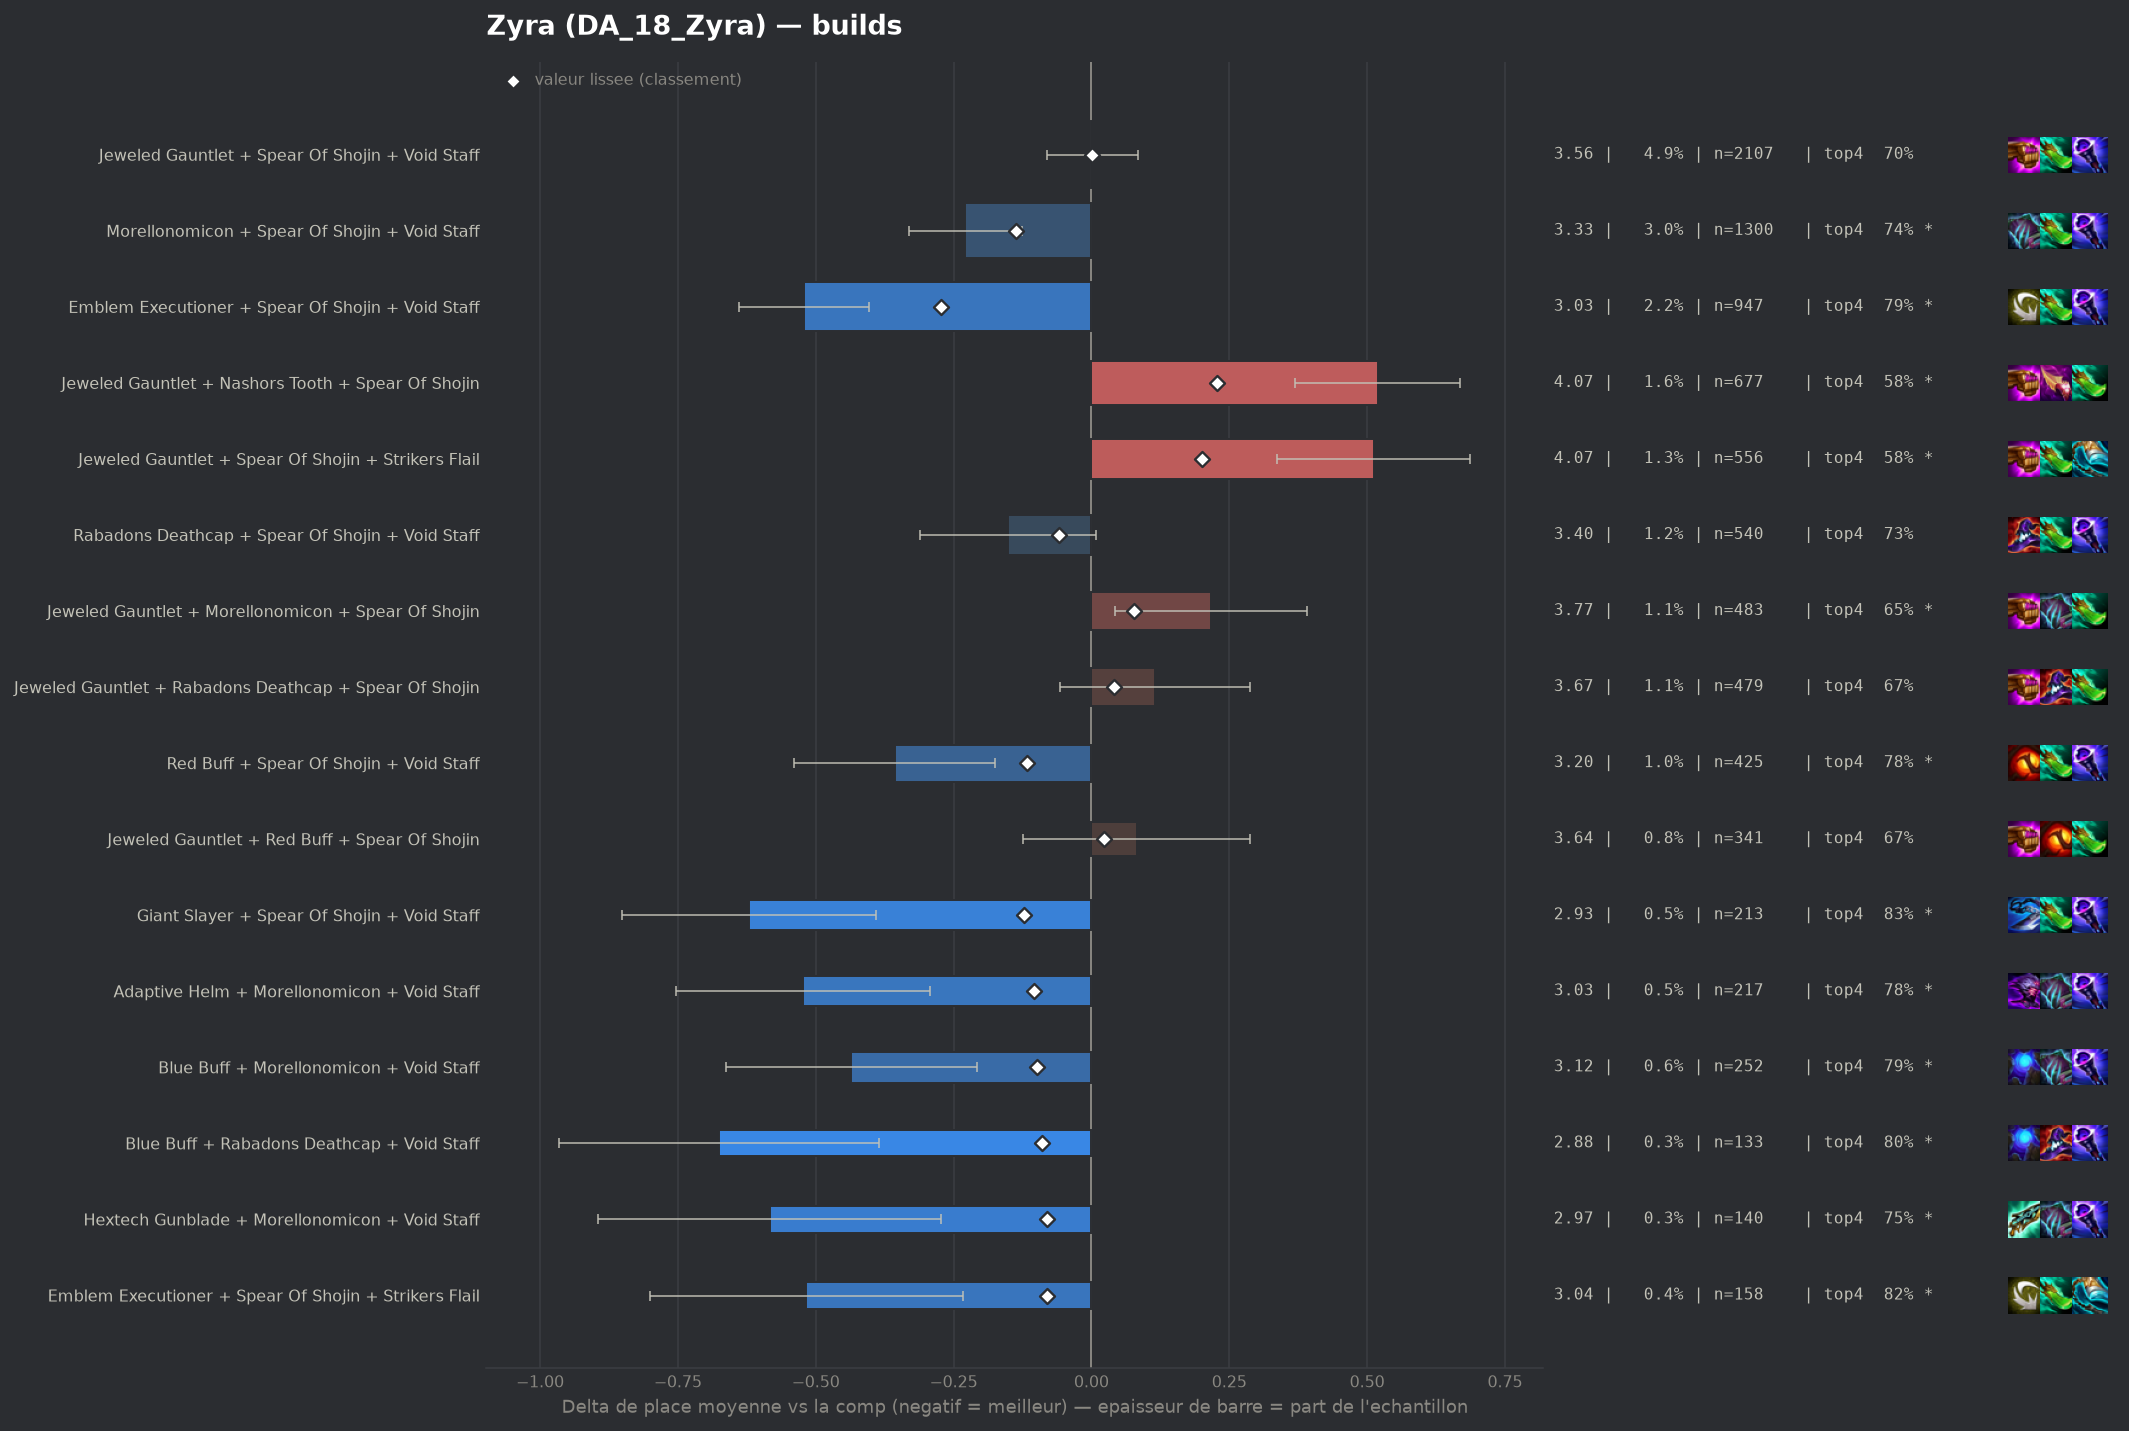

The data file committed next to this chart (first rows):
group, label, n, share, avg_place, shrunk_avg, score, d_avg, d_avg_pess, impact, d_top4, win, top2, top4, sd, z, p, significant
populaire, Emblem Executioner + Spear Of Shojin + V…, 947, 0.02184, 3.033, 3.282, -0.273, -0.522, -0.404, 0.006, 0.1008, 0.2386, 0.4688, 0.793, 1.828, -8.68, 0.0, True
populaire, Morellonomicon + Spear Of Shojin + Void …, 1300, 0.02999, 3.326, 3.418, -0.137, -0.229, -0.126, 0.0041, 0.0493, 0.1862, 0.3977, 0.7415, 1.86, -4.36, 1e-05, True
pepite, Giant Slayer + Spear Of Shojin + Void St…, 213, 0.004913, 2.934, 3.432, -0.122, -0.621, -0.39, 0.0006, 0.1388, 0.23, 0.4836, 0.831, 1.71, -5.28, 0.0, True
populaire, Red Buff + Spear Of Shojin + Void Staff, 425, 0.009803, 3.198, 3.437, -0.117, -0.357, -0.175, 0.0012, 0.089, 0.2235, 0.4282, 0.7812, 1.902, -3.85, 0.00012, True
pepite, Adaptive Helm + Morellonomicon + Void St…, 217, 0.005006, 3.032, 3.45, -0.105, -0.523, -0.292, 0.0005, 0.0866, 0.2258, 0.447, 0.7788, 1.726, -4.44, 1e-05, True
pepite, Blue Buff + Morellonomicon + Void Staff, 252, 0.005813, 3.119, 3.457, -0.098, -0.436, -0.208, 0.0006, 0.1015, 0.2222, 0.4405, 0.7937, 1.835, -3.76, 0.00017, True
pepite, Blue Buff + Rabadons Deathcap + Void Sta…, 133, 0.003068, 2.88, 3.465, -0.09, -0.675, -0.386, 0.0003, 0.1123, 0.2406, 0.5263, 0.8045, 1.699, -4.57, 0.0, True
pepite, Hextech Gunblade + Morellonomicon + Void…, 140, 0.003229, 2.971, 3.474, -0.081, -0.583, -0.272, 0.0003, 0.0578, 0.2786, 0.5286, 0.75, 1.874, -3.68, 0.00024, True
pepite, Emblem Executioner + Spear Of Shojin + S…, 158, 0.003645, 3.038, 3.475, -0.08, -0.517, -0.233, 0.0003, 0.1243, 0.2215, 0.462, 0.8165, 1.817, -3.57, 0.00036, True
, Hextech Gunblade + Spear Of Shojin + Voi…, 194, 0.004475, 3.144, 3.48, -0.075, -0.41, -0.164, 0.0003, 0.081, 0.1856, 0.4691, 0.7732, 1.747, -3.26, 0.0011, True
, Archangels Staff + Morellonomicon + Void…, 139, 0.003206, 3.029, 3.482, -0.073, -0.526, -0.241, 0.0002, 0.1208, 0.2158, 0.4317, 0.8129, 1.709, -3.62, 0.00029, True
, Adaptive Helm + Spear Of Shojin + Void S…, 128, 0.002953, 3.047, 3.489, -0.065, -0.508, -0.212, 0.0002, 0.1203, 0.2031, 0.4453, 0.8125, 1.704, -3.37, 0.00076, True
, Morellonomicon + Rabadons Deathcap + Voi…, 199, 0.00459, 3.241, 3.496, -0.059, -0.314, -0.059, 0.0003, 0.0465, 0.206, 0.4322, 0.7387, 1.83, -2.41, 0.0159, True
populaire, Rabadons Deathcap + Spear Of Shojin + Vo…, 540, 0.01246, 3.404, 3.497, -0.058, -0.151, 0.0, 0.0007, 0.0356, 0.1926, 0.3722, 0.7278, 1.882, -1.85, 0.06379, False
, Archangels Staff + Blue Buff + Void Staf…, 76, 0.001753, 2.842, 3.497, -0.057, -0.713, -0.368, 0.0001, 0.1499, 0.2105, 0.5132, 0.8421, 1.531, -4.05, 5e-05, True
, Emblem Executioner + Nashors Tooth + Voi…, 108, 0.002491, 3.056, 3.5, -0.055, -0.499, -0.148, 0.0001, 0.0763, 0.2407, 0.4815, 0.7685, 1.86, -2.79, 0.00534, True
, Archangels Staff + Spear Of Shojin + Voi…, 274, 0.00632, 3.336, 3.502, -0.053, -0.219, -0.001, 0.0003, 0.056, 0.1825, 0.3942, 0.7482, 1.833, -1.97, 0.04879, False
, Emblem Executioner + Morellonomicon + Sp…, 100, 0.002307, 3.04, 3.502, -0.053, -0.515, -0.152, 0.0001, 0.0878, 0.25, 0.48, 0.78, 1.849, -2.78, 0.00542, True
, Adaptive Helm + Jeweled Gauntlet + Void …, 166, 0.003829, 3.235, 3.503, -0.051, -0.32, -0.031, 0.0002, 0.0307, 0.241, 0.4277, 0.7229, 1.895, -2.17, 0.02994, False
, Emblem Executioner + Rabadons Deathcap +…, 78, 0.001799, 2.936, 3.504, -0.051, -0.619, -0.257, 0.0001, 0.1411, 0.2179, 0.4615, 0.8333, 1.628, -3.35, 0.0008, True
, Emblem Blossom + Spear Of Shojin + Void …, 102, 0.002353, 3.078, 3.505, -0.05, -0.476, -0.112, 0.0001, 0.0627, 0.2745, 0.4608, 0.7549, 1.877, -2.56, 0.01047, True
, Adaptive Helm + Archangels Staff + Void …, 48, 0.001107, 2.625, 3.506, -0.049, -0.93, -0.476, 0.0001, 0.162, 0.2292, 0.6042, 0.8542, 1.602, -4.02, 6e-05, True
, Morellonomicon + Rabadons Deathcap + Spe…, 228, 0.005259, 3.325, 3.507, -0.048, -0.23, 0.0, 0.0003, 0.0183, 0.1842, 0.4254, 0.7105, 1.885, -1.84, 0.06586, False
, Adaptive Helm + Archangels Staff + Spear…, 46, 0.001061, 2.609, 3.507, -0.048, -0.946, -0.466, 0.0001, 0.1991, 0.2174, 0.6304, 0.8913, 1.661, -3.86, 0.00011, True
, Archangels Staff + Hextech Gunblade + Sp…, 66, 0.001522, 2.894, 3.508, -0.047, -0.661, -0.244, 0.0001, 0.0957, 0.2576, 0.5, 0.7879, 1.724, -3.11, 0.00187, True
, Emblem Executioner + Morellonomicon + Vo…, 145, 0.003345, 3.255, 3.512, -0.043, -0.3, 0.0, 0.0001, 0.0182, 0.2621, 0.4552, 0.7103, 1.992, -1.81, 0.07059, False
, Archangels Staff + Morellonomicon + Spea…, 135, 0.003114, 3.252, 3.514, -0.041, -0.303, 0.0, 0.0001, 0.0485, 0.237, 0.4148, 0.7407, 1.861, -1.89, 0.05896, False
, Emblem Executioner + Archangels Staff + …, 81, 0.001868, 3.074, 3.514, -0.041, -0.481, -0.083, 0.0001, 0.0609, 0.2346, 0.4568, 0.7531, 1.824, -2.37, 0.01783, True
, Archangels Staff + Rabadons Deathcap + V…, 63, 0.001453, 2.952, 3.514, -0.041, -0.602, -0.195, 0.0001, 0.1173, 0.2381, 0.4762, 0.8095, 1.647, -2.9, 0.00372, True
, Emblem Blossom + Morellonomicon + Void S…, 96, 0.002214, 3.167, 3.516, -0.039, -0.388, -0.013, 0.0001, 0.0474, 0.2708, 0.4375, 0.7396, 1.875, -2.03, 0.04273, False
, Blue Buff + Hextech Gunblade + Jeweled G…, 96, 0.002214, 3.177, 3.517, -0.038, -0.378, -0.019, 0.0001, 0.1099, 0.2292, 0.4271, 0.8021, 1.791, -2.06, 0.03906, False
, Blue Buff + Jeweled Gauntlet + Void Staf…, 231, 0.005328, 3.377, 3.517, -0.037, -0.178, 0.0, 0.0002, 0.0481, 0.1602, 0.3377, 0.7403, 1.739, -1.55, 0.1206, False
, Emblem Spellweaver + Morellonomicon + Vo…, 119, 0.002745, 3.252, 3.518, -0.037, -0.303, 0.0, 0.0001, 0.0725, 0.2017, 0.4034, 0.7647, 1.853, -1.78, 0.07513, False
, Morellonomicon + Nashors Tooth + Void St…, 101, 0.00233, 3.198, 3.518, -0.037, -0.357, 0.0, 0.0001, 0.0504, 0.2574, 0.4356, 0.7426, 1.96, -1.83, 0.06767, False
, Blue Buff + Morellonomicon + Spear Of Sh…, 73, 0.001684, 3.082, 3.518, -0.037, -0.473, -0.078, 0.0001, 0.1023, 0.1781, 0.4658, 0.7945, 1.718, -2.35, 0.01889, True
, Adaptive Helm + Blue Buff + Void Staff, 47, 0.001084, 2.83, 3.518, -0.037, -0.725, -0.286, 0.0, 0.2014, 0.234, 0.4681, 0.8936, 1.534, -3.24, 0.00121, True
, Archangels Staff + Jeweled Gauntlet + Vo…, 121, 0.002791, 3.264, 3.519, -0.036, -0.29, 0.0, 0.0001, 0.0681, 0.1653, 0.438, 0.7603, 1.849, -1.72, 0.08454, False
, Blue Buff + Hextech Gunblade + Void Staf…, 42, 0.0009688, 2.786, 3.519, -0.036, -0.769, -0.26, 0.0, 0.1411, 0.2857, 0.5, 0.8333, 1.684, -2.96, 0.00309, True
, Emblem Executioner + Nashors Tooth + Rab…, 78, 0.001799, 3.141, 3.521, -0.034, -0.414, -0.025, 0.0001, 0.1283, 0.2051, 0.4231, 0.8205, 1.752, -2.08, 0.03721, False
, Giant Slayer + Morellonomicon + Spear Of…, 108, 0.002491, 3.259, 3.522, -0.033, -0.296, 0.0, 0.0001, 0.03, 0.2037, 0.4074, 0.7222, 1.833, -1.67, 0.09422, False
, Giant Slayer + Rabadons Deathcap + Void …, 48, 0.001107, 2.917, 3.521, -0.033, -0.638, -0.132, 0.0, 0.1411, 0.2708, 0.4792, 0.8333, 1.789, -2.47, 0.01354, True
, Emblem Executioner + Red Buff + Void Sta…, 66, 0.001522, 3.106, 3.523, -0.032, -0.449, -0.061, 0.0, 0.1108, 0.197, 0.3636, 0.803, 1.606, -2.27, 0.02337, True
, Archangels Staff + Red Buff + Spear Of S…, 61, 0.001407, 3.066, 3.523, -0.032, -0.489, -0.015, 0.0, 0.1111, 0.2131, 0.4918, 0.8033, 1.889, -2.02, 0.04329, False
, Blue Buff + Morellonomicon + Rabadons De…, 54, 0.001246, 3.019, 3.523, -0.031, -0.536, -0.117, 0.0, 0.1041, 0.2037, 0.463, 0.7963, 1.569, -2.51, 0.01211, True
, Emblem Executioner + Archangels Staff + …, 42, 0.0009688, 2.881, 3.524, -0.031, -0.674, -0.192, 0.0, 0.1411, 0.1905, 0.4524, 0.8333, 1.592, -2.74, 0.00611, True
, Adaptive Helm + Rabadons Deathcap + Void…, 80, 0.001845, 3.212, 3.526, -0.029, -0.342, 0.0, 0.0001, 0.0453, 0.1875, 0.3625, 0.7375, 1.671, -1.83, 0.06726, False
, Jeweled Gauntlet + Morellonomicon + Nash…, 112, 0.002584, 3.312, 3.527, -0.028, -0.242, 0.0, 0.0001, 0.0132, 0.2143, 0.4196, 0.7054, 1.895, -1.35, 0.1765, False
, Emblem Executioner + Blue Buff + Void St…, 61, 0.001407, 3.131, 3.527, -0.028, -0.424, -0.006, 0.0, 0.1439, 0.1967, 0.3934, 0.8361, 1.664, -1.99, 0.047, False
, Nashors Tooth + Rabadons Deathcap + Void…, 53, 0.001223, 3.094, 3.528, -0.027, -0.46, 0.0, 0.0, 0.138, 0.1698, 0.4717, 0.8302, 1.74, -1.92, 0.05427, False
, Adaptive Helm + Red Buff + Void Staff, 81, 0.001868, 3.247, 3.529, -0.026, -0.308, 0.0, 0.0, 0.0609, 0.1975, 0.4444, 0.7531, 1.902, -1.46, 0.1456, False
, Adaptive Helm + Hextech Gunblade + Void …, 49, 0.00113, 3.061, 3.528, -0.026, -0.494, 0.0, 0.0, 0.1241, 0.2449, 0.449, 0.8163, 1.878, -1.84, 0.06597, False
, Archangels Staff + Hextech Gunblade + Vo…, 41, 0.0009457, 2.976, 3.529, -0.026, -0.579, -0.103, 0.0, 0.1615, 0.1707, 0.4146, 0.8537, 1.554, -2.39, 0.01707, True
, Emblem Executioner + Rabadons Deathcap +…, 284, 0.006551, 3.454, 3.53, -0.025, -0.101, 0.0, 0.0002, 0.005, 0.1972, 0.4014, 0.6972, 2.032, -0.83, 0.4056, False
, Archangels Staff + Giant Slayer + Spear …, 67, 0.001545, 3.209, 3.53, -0.025, -0.346, 0.0, 0.0, 0.0989, 0.1493, 0.3881, 0.791, 1.653, -1.71, 0.08713, False
, Archangels Staff + Red Buff + Void Staff, 64, 0.001476, 3.188, 3.53, -0.025, -0.367, 0.0, 0.0, 0.0891, 0.1562, 0.4531, 0.7812, 1.722, -1.7, 0.08821, False
, Emblem Rapidfire + Morellonomicon + Spea…, 49, 0.00113, 3.082, 3.529, -0.025, -0.473, -0.043, 0.0, 0.1037, 0.102, 0.4694, 0.7959, 1.536, -2.15, 0.03126, False
, Archangels Staff + Blue Buff + Morellono…, 45, 0.001038, 3.067, 3.531, -0.024, -0.488, 0.0, 0.0, 0.13, 0.2667, 0.4444, 0.8222, 1.794, -1.82, 0.0681, False
, Blue Buff + Spear Of Shojin + Void Staff, 103, 0.002376, 3.34, 3.532, -0.023, -0.215, 0.0, 0.0001, 0.0457, 0.2136, 0.4078, 0.7379, 1.954, -1.12, 0.2646, False
, Emblem Executioner + Hextech Gunblade + …, 51, 0.001176, 3.137, 3.532, -0.023, -0.418, 0.0, 0.0, 0.0333, 0.2353, 0.5098, 0.7255, 1.99, -1.5, 0.1343, False
, Archangels Staff + Jeweled Gauntlet + Sp…, 288, 0.006643, 3.465, 3.532, -0.022, -0.09, 0.0, 0.0001, 0.0196, 0.1771, 0.3715, 0.7118, 1.931, -0.78, 0.4329, False
... 129 more rows
